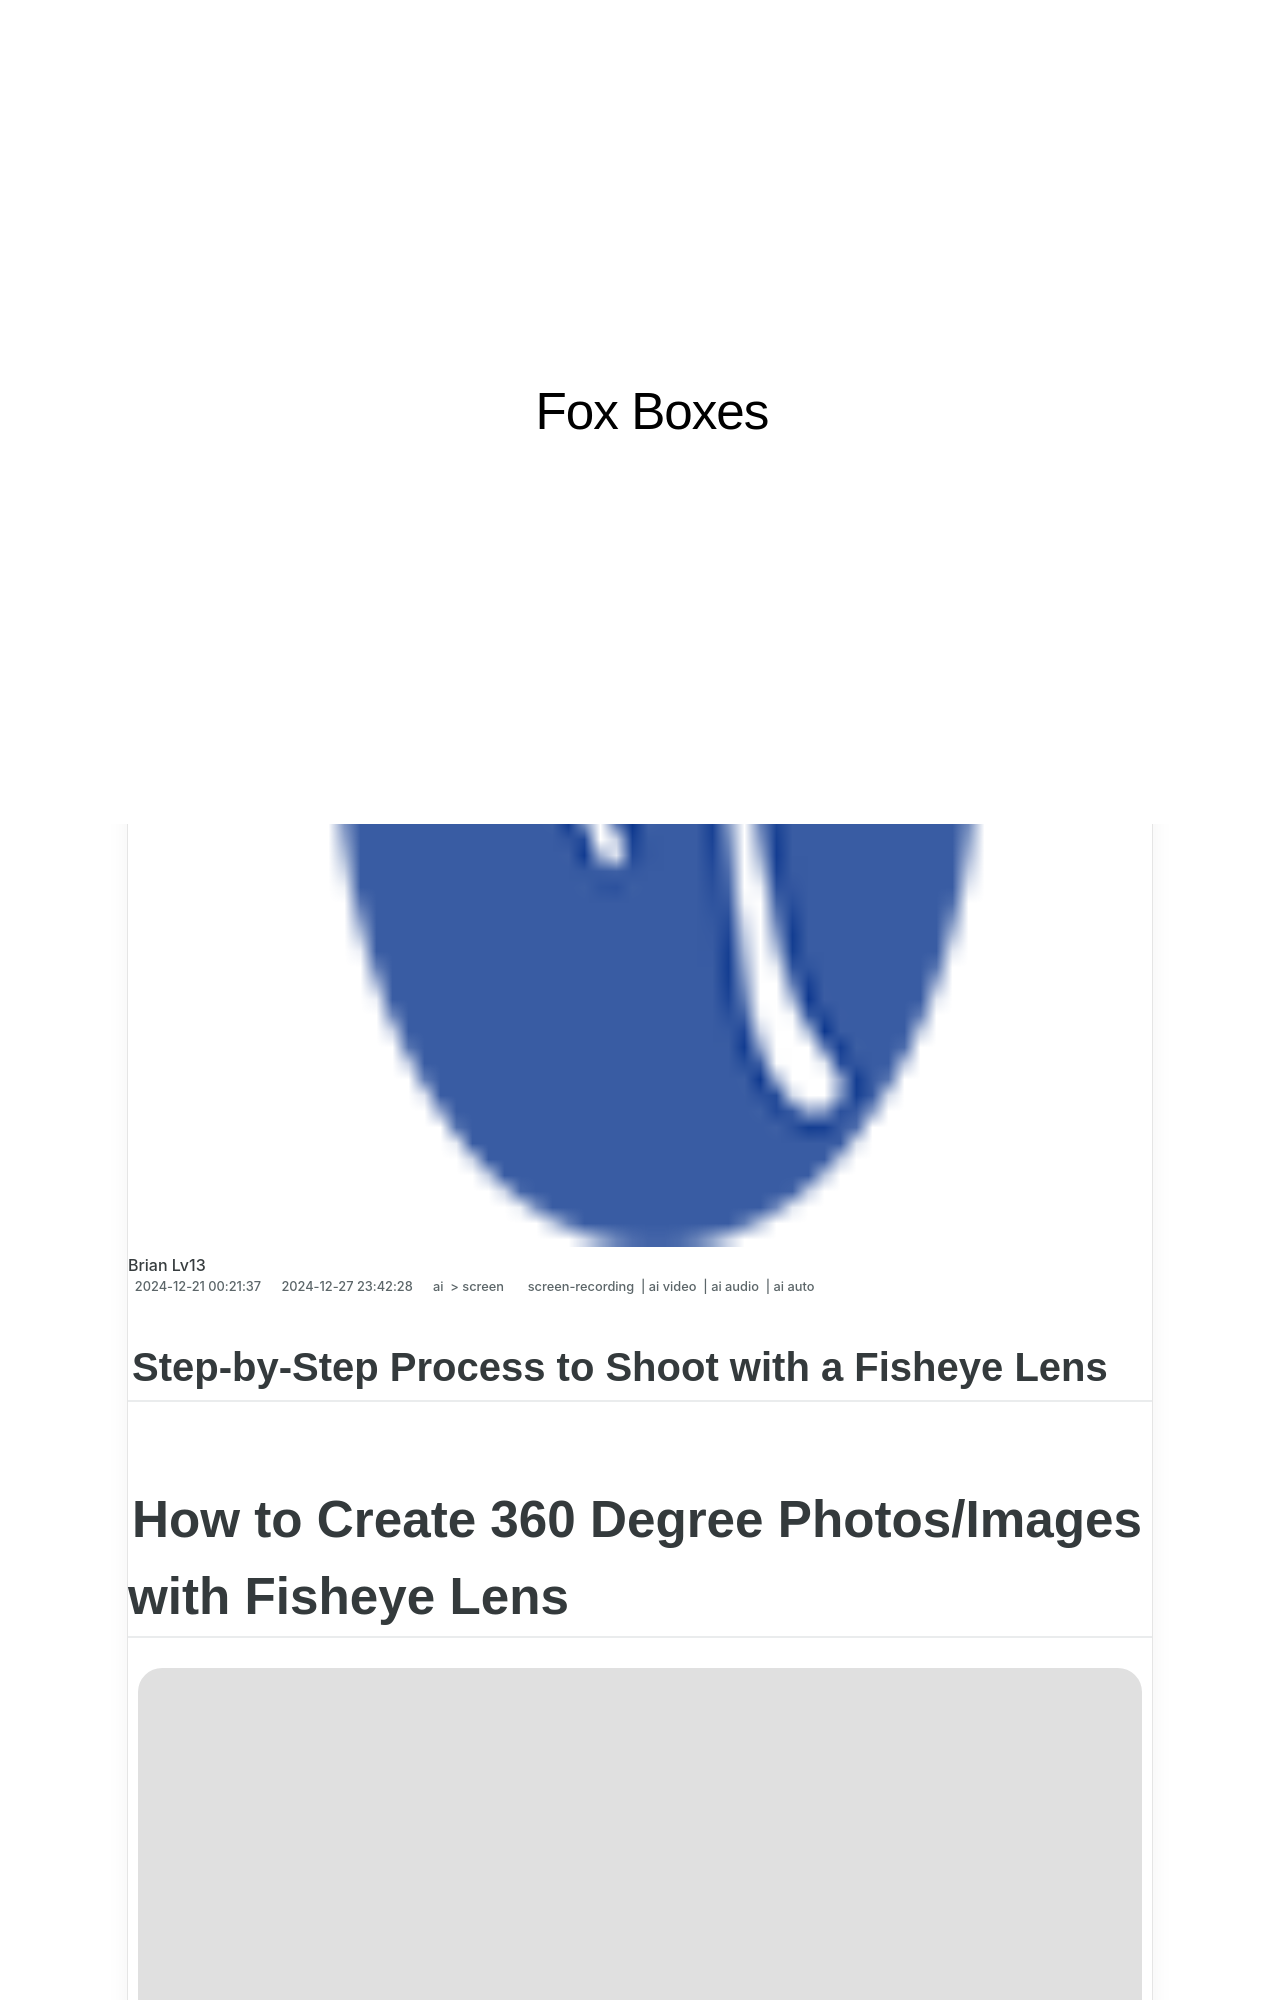

repository: techidaily/site-fox-boxes · page: step-by-step-process-to-shoot-with-a-fisheye-lens/index.html · generator: jekyll

---
title: "\"Step-by-Step Process to Shoot with a Fisheye Lens\""
date: 2024-12-21T00:21:37.052Z
updated: 2024-12-27T23:42:28.611Z
tags: 
  - screen-recording
  - ai video
  - ai audio
  - ai auto
categories: 
  - ai
  - screen
description: "\"This Article Describes Step-by-Step Process to Shoot with a Fisheye Lens\""
excerpt: "\"This Article Describes Step-by-Step Process to Shoot with a Fisheye Lens\""
keywords: "Fisheye Lens Photography,Fisheye Shooting Guide,Step by Step Fisheye Use,Fisheye Lens Techniques,Learning to Shoot with a Fisheye,Fisheye Lens Mastery Steps,Proper Fisheye Lens Usage"
thumbnail: https://thmb.techidaily.com/b84b835099bbd2f060100cf1ff53df1a6537fd5a4b5a03be31336b43fbf43c35.jpg
---

## Step-by-Step Process to Shoot with a Fisheye Lens

# How to Create 360 Degree Photos/Images with Fisheye Lens

![author avatar](https://images.wondershare.com/filmora/article-images/benjamin-arango-author.jpg)

##### Benjamin Arango

 Mar 27, 2024• Proven solutions

## Shooting 360 degrees panoramas with fisheye lens

 The process of shooting panoramas with fisheye lenses involves a number of considerations and they are as follows-:

<!-- affiliate ads begin -->
<iframe width="560" height="315" src="https://www.youtube.com/embed/c17xsnbinCQ?si=xHKslFgC3QbxY4qW" title="YouTube video player" frameborder="0" allow="accelerometer; autoplay; clipboard-write; encrypted-media; gyroscope; picture-in-picture; web-share" referrerpolicy="strict-origin-when-cross-origin" allowfullscreen></iframe>
<!-- affiliate ads end -->

### 1. The equipment and setup

 To shoot quality 360 degrees panoramas with fisheye, it is imperative to get the equipment as well as the set up right. Your equipment needs to be calibrated properly to make the stitching process nice and easy. To find the best setting for your equipment, the grid method is recommended on the panohead.

![Panohead for Fisheye lens](https://images.wondershare.com/filmora/article-images/panohead-for-fishlens.jpg)

<!-- affiliate ads begin -->
<iframe width="560" height="315" src="https://www.youtube.com/embed/AQn0MYjIfyI?si=rIdjT-qMRpjpJXXa" title="YouTube video player" frameborder="0" allow="accelerometer; autoplay; clipboard-write; encrypted-media; gyroscope; picture-in-picture; web-share" referrerpolicy="strict-origin-when-cross-origin" allowfullscreen></iframe>
<!-- affiliate ads end -->
